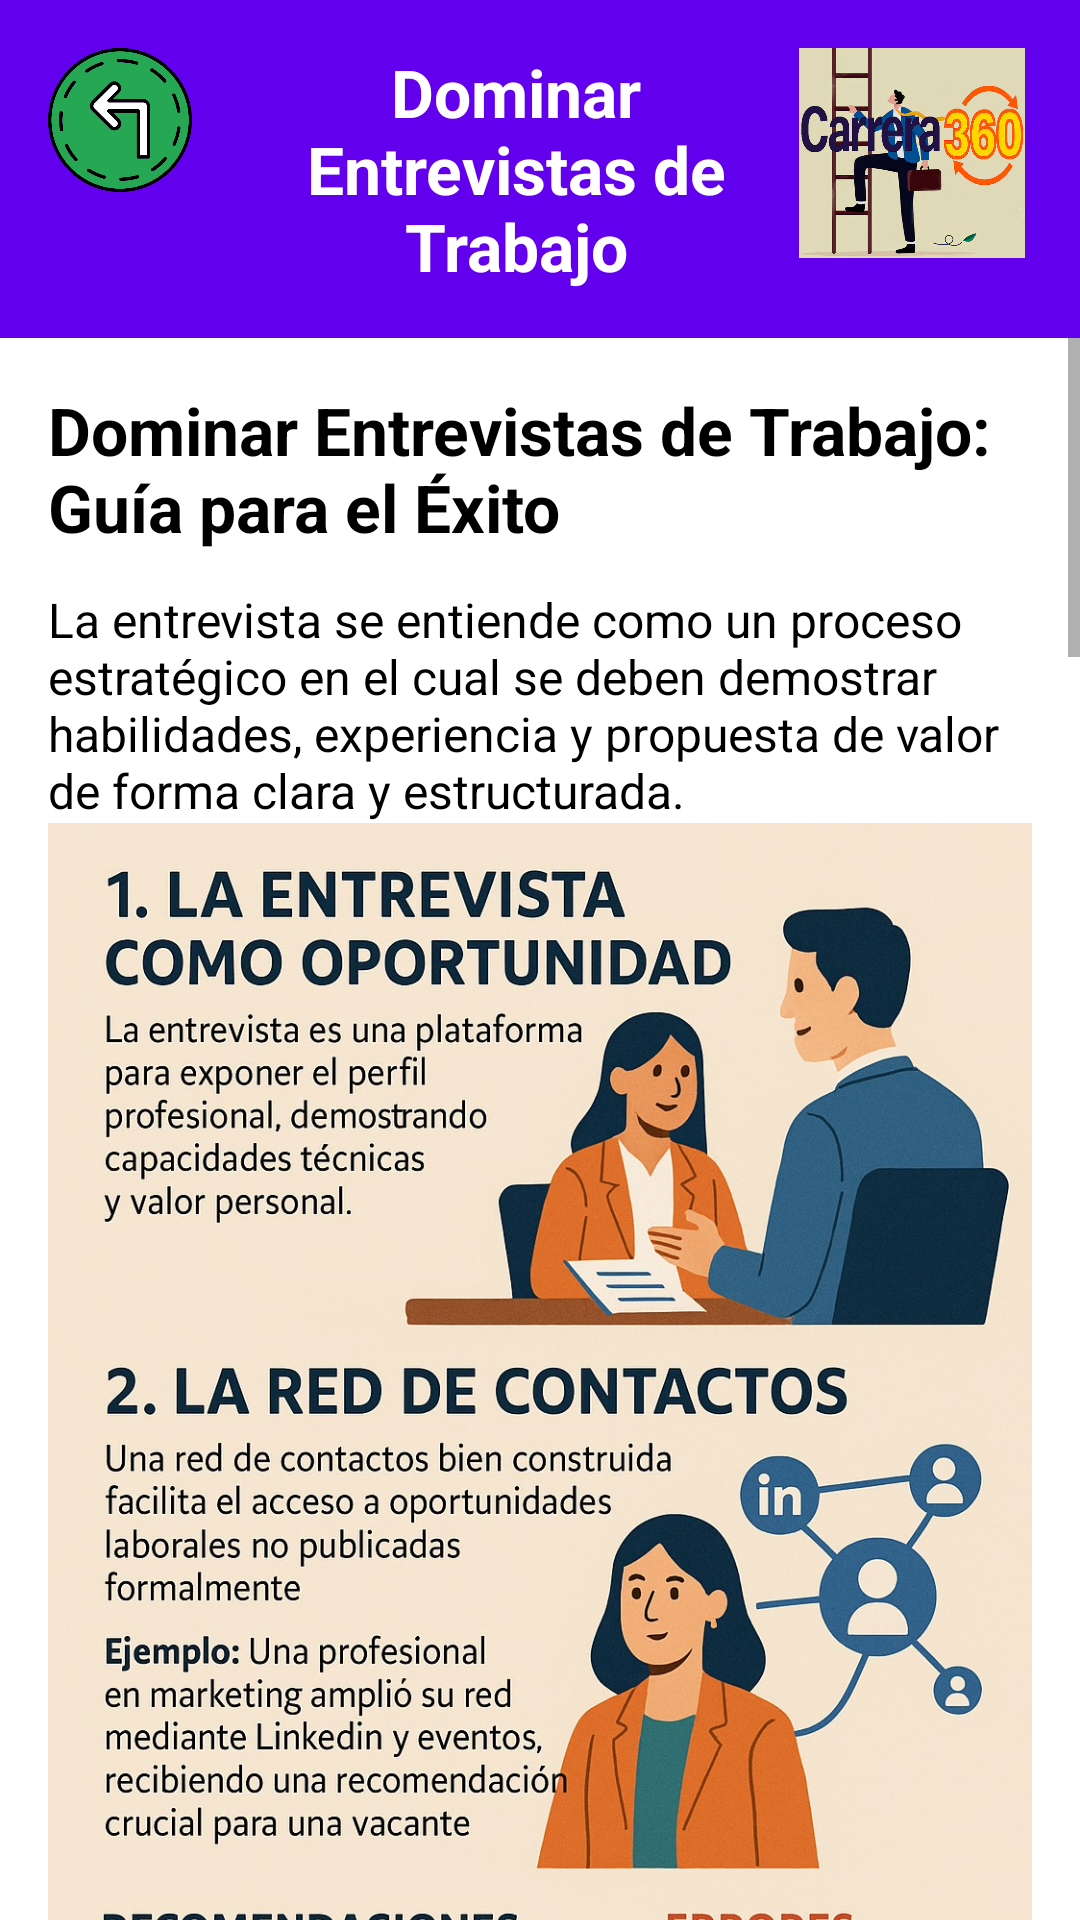

Produce the Android XML layout that renders to this screen, including the resource entries it uses.
<!-- AndroidManifest.xml: application theme Theme.INLAB -->
<!-- res/layout/fragment_entrevistas.xml -->
<?xml version="1.0" encoding="utf-8"?>
<androidx.constraintlayout.widget.ConstraintLayout
    xmlns:android="http://schemas.android.com/apk/res/android"
    xmlns:app="http://schemas.android.com/apk/res-auto"
    xmlns:tools="http://schemas.android.com/tools"
    android:layout_width="match_parent"
    android:layout_height="match_parent"
    tools:context=".fragments.ErroresFragment">

    

    <LinearLayout
        android:id="@+id/headerContainer"
        android:layout_width="match_parent"
        android:layout_height="wrap_content"
        android:orientation="horizontal"
        android:background="@color/primary"
        android:padding="16dp"
        app:layout_constraintTop_toTopOf="parent"
        app:layout_constraintStart_toStartOf="parent"
        app:layout_constraintEnd_toEndOf="parent">
        <ImageButton
            android:id="@+id/btn_Back"
            android:layout_width="48dp"
            android:layout_height="48dp"
            android:src="@drawable/ic_back_arrow"
            android:contentDescription="@string/back_button_desc"
            android:background="?attr/selectableItemBackground"
            android:scaleType="fitCenter"
            android:adjustViewBounds="true"/>

        <TextView
            android:id="@+id/title_Result4"
            android:layout_width="0dp"
            android:layout_height="wrap_content"
            android:layout_weight="1"
            android:text="@string/entrevistas_label"
            android:textSize="22sp"
            android:textStyle="bold"
            android:textColor="@color/white"
            android:gravity="center"
            android:paddingStart="16dp"/>

        <ImageView
            android:id="@+id/ivConceptMap6"
            android:layout_width="80dp"
            android:layout_height="70dp"
            android:src="@drawable/icono"
            android:adjustViewBounds="true"/>

    </LinearLayout>

    
    <ScrollView
        android:id="@+id/scroll_Content"
        android:layout_width="match_parent"
        android:layout_height="0dp"
        android:fillViewport="true"
        app:layout_constraintTop_toBottomOf="@id/headerContainer"
        app:layout_constraintStart_toStartOf="parent"
        app:layout_constraintEnd_toEndOf="parent"
        app:layout_constraintBottom_toBottomOf="parent">

        <LinearLayout
            android:layout_width="match_parent"
            android:layout_height="wrap_content"
            android:orientation="vertical"
            android:padding="16dp">

            
            <TextView android:id="@+id/inter_title" android:layout_width="match_parent" android:layout_height="wrap_content" style="@style/TitleText" android:text="@string/inter_title"/>
            <TextView android:id="@+id/inter_overview" android:layout_width="match_parent" android:layout_height="wrap_content" style="@style/BodyText" android:text="@string/inter_overview"/>

            
            <ImageView
                android:id="@+id/importancia_adaptarse"
                android:layout_width="match_parent"
                android:layout_height="wrap_content"
                android:src="@drawable/dominarfoto"
                android:contentDescription="@string/importancia_adaptabilidad"
                android:adjustViewBounds="true"
                android:paddingBottom="16dp"/>
            <TextView android:id="@+id/imagen4" android:layout_width="match_parent" android:layout_height="wrap_content" style="@style/SectionTitle" android:text="@string/imagen" android:textSize="30px"/>
            <com.google.android.exoplayer2.ui.PlayerView
                android:id="@+id/exoplayer_Parte2"
                android:layout_width="0dp"
                android:layout_height="0dp"
                app:layout_constraintDimensionRatio="16:9"
                android:contentDescription="@string/ejemplo_practico"
                app:layout_constraintStart_toStartOf="parent"
                app:layout_constraintEnd_toEndOf="parent"/>
            <TextView android:id="@+id/videos1" android:layout_width="match_parent" android:layout_height="wrap_content" style="@style/SectionTitle" android:text="@string/video" android:textSize="30px"/>


            <ImageView
                android:id="@+id/ganaste"
                android:layout_width="match_parent"
                android:layout_height="wrap_content"
                android:src="@drawable/parte45"
                android:adjustViewBounds="true"
                android:contentDescription="@string/evaluacion_imagen_desc"
                android:paddingBottom="16dp"/>

            <ImageView
                android:id="@+id/ganaste1"
                android:layout_width="match_parent"
                android:layout_height="wrap_content"
                android:src="@drawable/errorescomunesga"
                android:adjustViewBounds="true"
                android:contentDescription="@string/evaluacion_imagen_desc"
                android:paddingBottom="16dp"/>
            <TextView android:id="@+id/imagen" android:layout_width="match_parent" android:layout_height="wrap_content" style="@style/SectionTitle" android:text="@string/imagen" android:textSize="30px"/>

            <TextView android:id="@+id/inter_section5_star" android:layout_width="match_parent" android:layout_height="wrap_content" style="@style/BodyText" android:text="@string/inter_section5_star"/>
            <ImageView
                android:id="@+id/metodostar"
                android:layout_width="match_parent"
                android:layout_height="wrap_content"
                android:src="@drawable/motodoo"
                android:adjustViewBounds="true"
                android:contentDescription="@string/evaluacion_imagen_desc"
                android:paddingBottom="16dp"/>
            <TextView android:id="@+id/inter_section5_rec" android:layout_width="match_parent" android:layout_height="wrap_content" style="@style/BodyText" android:text="@string/inter_section5_rec"/>


            <ImageView
                android:id="@+id/metodssostar"
                android:layout_width="match_parent"
                android:layout_height="wrap_content"
                android:src="@drawable/izi"
                android:adjustViewBounds="true"
                android:contentDescription="@string/evaluacion_imagen_desc"
                android:paddingBottom="16dp"/>
            <TextView android:id="@+id/imagen2" android:layout_width="match_parent" android:layout_height="wrap_content" style="@style/SectionTitle" android:text="@string/imagen" android:textSize="30px"/>

            <TextView android:id="@+id/inter_section7_title" android:layout_width="match_parent" android:layout_height="wrap_content" style="@style/SectionTitle" android:text="@string/inter_section7_title"/>
            <TextView android:id="@+id/inter_section7_desc" android:layout_width="match_parent" android:layout_height="wrap_content" style="@style/BodyText" android:text="@string/inter_section7_desc"/>
            <TextView android:id="@+id/inter_section7_examples" android:layout_width="match_parent" android:layout_height="wrap_content" style="@style/BodyText" android:text="@string/inter_section7_examples"/>
            <TextView android:id="@+id/inter_section7_rec" android:layout_width="match_parent" android:layout_height="wrap_content" style="@style/BodyText" android:text="@string/inter_section7_rec"/>
            <com.google.android.exoplayer2.ui.PlayerView
                android:id="@+id/exoplayer_Parte1"
                android:layout_width="0dp"
                android:layout_height="0dp"
                android:contentDescription="@string/ejemplo_practico2"
                app:layout_constraintDimensionRatio="16:9"
                app:layout_constraintStart_toStartOf="parent"
                app:layout_constraintEnd_toEndOf="parent"/>
            <TextView android:id="@+id/videos" android:layout_width="match_parent" android:layout_height="wrap_content" style="@style/SectionTitle" android:text="@string/video" android:textSize="30px"/>

            
            <TextView android:id="@+id/inter_conclusion_title" android:layout_width="match_parent" android:layout_height="wrap_content" style="@style/SectionTitle" android:text="@string/inter_conclusion_title"/>
            <TextView android:id="@+id/inter_conclusion_desc" android:layout_width="match_parent" android:layout_height="wrap_content" style="@style/BodyText" android:text="@string/inter_conclusion_desc"/>
        </LinearLayout>
    </ScrollView>

</androidx.constraintlayout.widget.ConstraintLayout>
<!-- resources referenced by this layout -->
<resources>
  <color name="primary">#6200EE</color>
  <color name="white">#FFFFFF</color>
  <!-- drawable dominarfoto: jpg bitmap (drawable, 412561 bytes) -->
  <!-- drawable errorescomunesga: jpg bitmap (drawable, 353249 bytes) -->
  <!-- drawable ic_back_arrow: png bitmap (drawable, 42115 bytes) -->
  <!-- drawable icono: jpg bitmap (drawable, 224918 bytes) -->
  <!-- drawable izi: jpg bitmap (drawable, 380303 bytes) -->
  <!-- drawable motodoo: jpg bitmap (drawable, 203515 bytes) -->
  <!-- drawable parte45: jpg bitmap (drawable, 334501 bytes) -->
  <string name="back_button_desc">Regresar a Inicio</string>
  <string name="ejemplo_practico">Ejemplo practico sobre la importancia de la adaptabilidad</string>
  <string name="ejemplo_practico2">En lugar de rendirse, decidió aprender a crear diseños pensados para mejorar la experiencia de quienes usan apps y sitios web. </string>
  <string name="entrevistas_label">Dominar Entrevistas de Trabajo</string>
  <string name="evaluacion_imagen_desc">Imagen ilustrativa sobre evaluación de oportunidades laborales.</string>
  <string name="imagen">Imagen generado por IA</string>
  <string name="importancia_adaptabilidad">La adaptabilidad es la capacidad de ajustar nuestras habilidades y mentalidad según las circunstancias.</string>
  <string name="inter_conclusion_desc">El dominio de una entrevista se fundamenta en la preparación, imagen profesional y comunicación clara. La estrategia y actualización constante son claves para el éxito.</string>
  <string name="inter_conclusion_title">Conclusión</string>
  <string name="inter_overview">La entrevista se entiende como un proceso estratégico en el cual se deben demostrar habilidades, experiencia y propuesta de valor de forma clara y estructurada.</string>
  <string name="inter_section5_rec">Consejos: Evitar respuestas vagas y centrarse en aprendizajes y resultados obtenidos.</string>
  <string name="inter_section5_star">Técnica STAR: Utilizar la estructura de Situación, Tarea, Acción y Resultado para organizar las respuestas.</string>
  <string name="inter_section7_desc">Casos documentados demuestran que la preparación, la buena imagen y una red robusta marcan la diferencia.</string>
  <string name="inter_section7_examples">Ejemplos: Un candidato preparado recibió una oferta antes de la formalización de la vacante; otra profesional destacó por su seguridad y claridad tras practicar entrevistas.</string>
  <string name="inter_section7_rec">Consejos adicionales: Enviar un correo de agradecimiento posterior a la entrevista, mantener una actitud positiva y actualizarse profesionalmente.</string>
  <string name="inter_section7_title">7. Casos de Éxito, Tips y Recomendaciones Finales</string>
  <string name="inter_title">Dominar Entrevistas de Trabajo: Guía para el Éxito</string>
  <string name="video">Video generado por IA</string>
  <style name="BodyText">
              <item name="android:textSize">16sp</item>
              <item name="android:textColor">@android:color/black</item>
          </style>
  <style name="SectionTitle">
              <item name="android:textSize">18sp</item>
              <item name="android:textStyle">bold</item>
              <item name="android:textColor">@android:color/black</item>
          </style>
  <style name="TitleText">
              <item name="android:textSize">22sp</item>
              <item name="android:textStyle">bold</item>
              <item name="android:textColor">@color/black</item>
              <item name="android:paddingBottom">12dp</item>
          </style>
  <style name="Theme.INLAB" parent="Theme.MaterialComponents.Light.NoActionBar">
          <item name="colorPrimary">@color/colorPrimary</item>
          <item name="colorPrimaryVariant">@color/colorPrimaryDark</item>
          <item name="colorAccent">@color/colorAccent</item>
      </style>
  <color name="black">#000000</color>
  <color name="colorPrimary">#6200EE</color>
  <color name="colorPrimaryDark">#3700B3</color>
  <color name="colorAccent">#03DAC5</color>
</resources>
